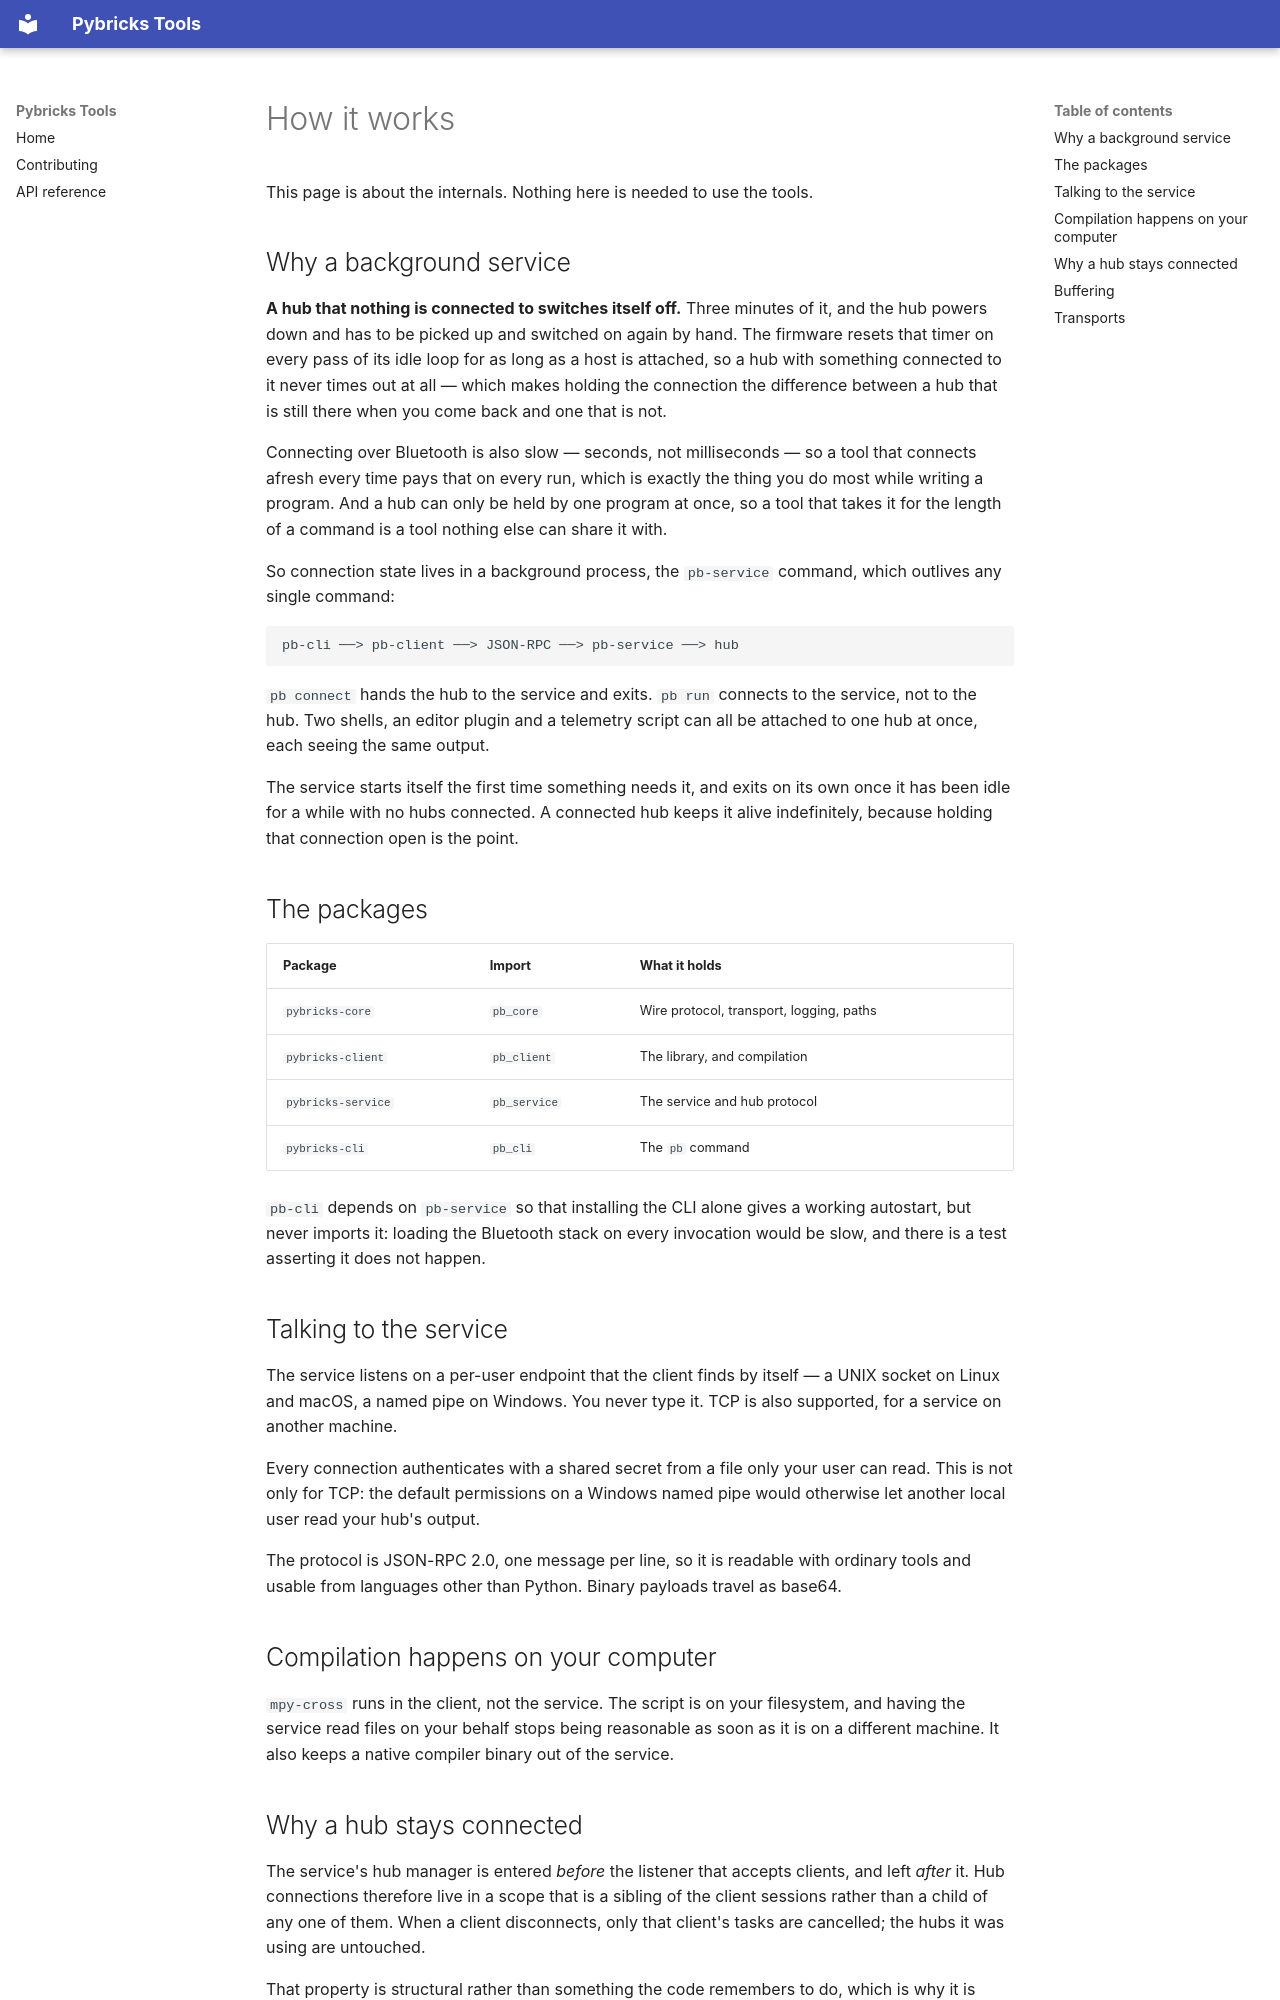

repository: pybricks/pybricks-tools · page: design/index.html · generator: mkdocs

# How it works

This page is about the internals. Nothing here is needed to use the tools.

## Why a background service

**A hub that nothing is connected to switches itself off.** Three minutes of it,
and the hub powers down and has to be picked up and switched on again by hand.
The firmware resets that timer on every pass of its idle loop for as long as a
host is attached, so a hub with something connected to it never times out at
all — which makes holding the connection the difference between a hub that is
still there when you come back and one that is not.

Connecting over Bluetooth is also slow — seconds, not milliseconds — so a tool
that connects afresh every time pays that on every run, which is exactly the
thing you do most while writing a program. And a hub can only be held by one
program at once, so a tool that takes it for the length of a command is a tool
nothing else can share it with.

So connection state lives in a background process, the `pb-service` command,
which outlives any single command:

```
pb-cli ──> pb-client ──> JSON-RPC ──> pb-service ──> hub
```

`pb connect` hands the hub to the service and exits. `pb run` connects to the
service, not to the hub. Two shells, an editor plugin and a telemetry script can
all be attached to one hub at once, each seeing the same output.

The service starts itself the first time something needs it, and exits on its
own once it has been idle for a while with no hubs connected. A connected hub
keeps it alive indefinitely, because holding that connection open is the point.

## The packages

| Package | Import | What it holds |
| --- | --- | --- |
| `pybricks-core` | `pb_core` | Wire protocol, transport, logging, paths |
| `pybricks-client` | `pb_client` | The library, and compilation |
| `pybricks-service` | `pb_service` | The service and hub protocol |
| `pybricks-cli` | `pb_cli` | The `pb` command |

`pb-cli` depends on `pb-service` so that installing the CLI alone gives a working
autostart, but never imports it: loading the Bluetooth stack on every
invocation would be slow, and there is a test asserting it does not happen.

## Talking to the service

The service listens on a per-user endpoint that the client finds by itself — a
UNIX socket on Linux and macOS, a named pipe on Windows. You never type it. TCP
is also supported, for a service on another machine.

Every connection authenticates with a shared secret from a file only your user
can read. This is not only for TCP: the default permissions on a Windows named
pipe would otherwise let another local user read your hub's output.

The protocol is JSON-RPC 2.0, one message per line, so it is readable with
ordinary tools and usable from languages other than Python. Binary payloads
travel as base64.

## Compilation happens on your computer

`mpy-cross` runs in the client, not the service. The script is on your
filesystem, and having the service read files on your behalf stops being
reasonable as soon as it is on a different machine. It also keeps a native
compiler binary out of the service.

## Why a hub stays connected

The service's hub manager is entered *before* the listener that accepts clients,
and left *after* it. Hub connections therefore live in a scope that is a
sibling of the client sessions rather than a child of any one of them. When a
client disconnects, only that client's tasks are cancelled; the hubs it was
using are untouched.

That property is structural rather than something the code remembers to do,
which is why it is worth arranging the scopes this way round.
